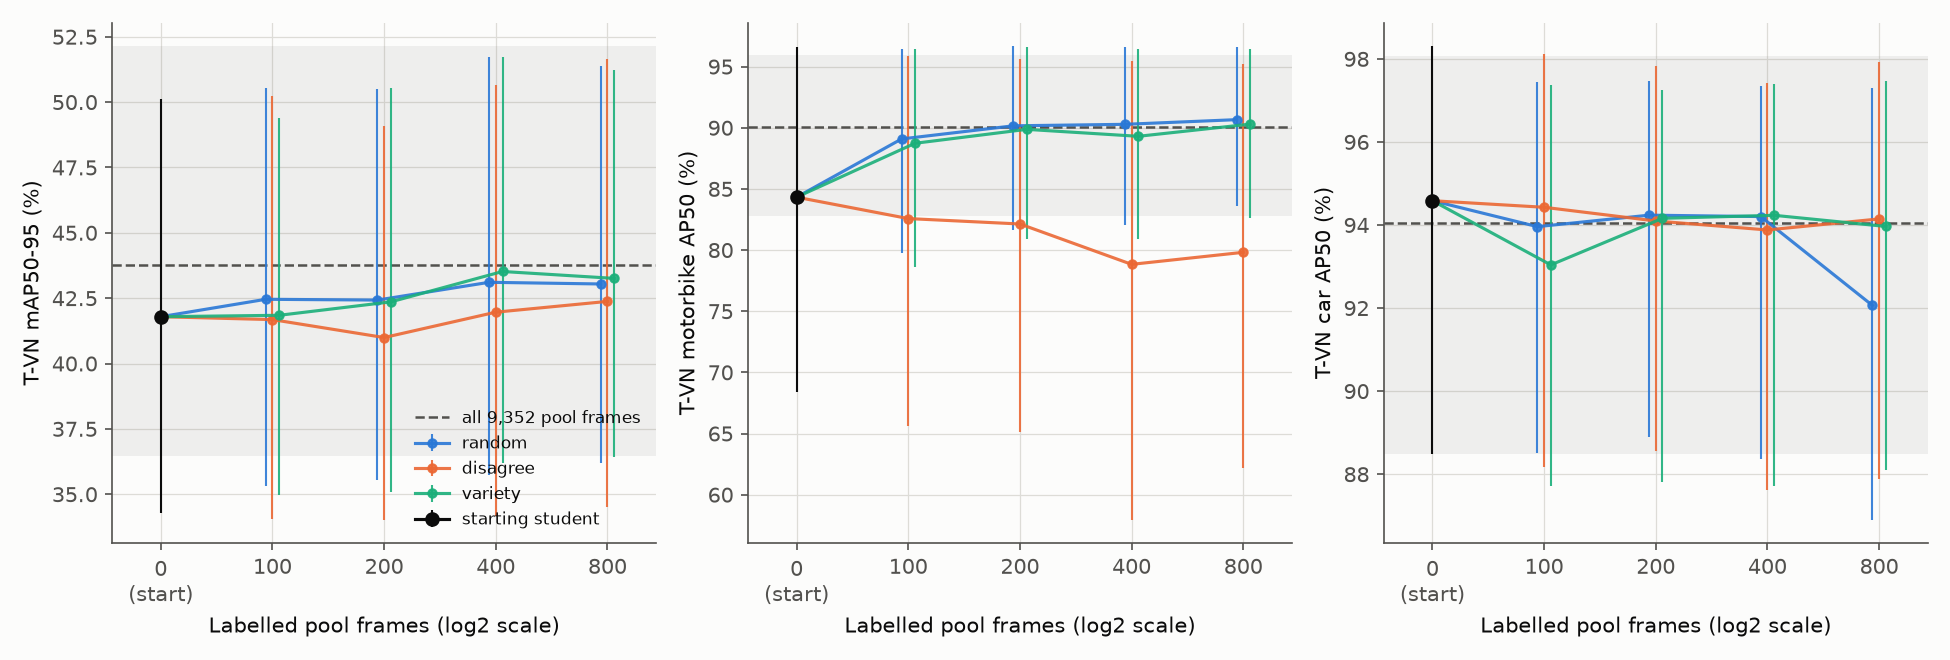

The file beside this chart, header and first rows:
run, group, student, strategy, budget, ranking_seed, seed, T-VN_mAP50_95, T-VN_mAP50_95_lo, T-VN_mAP50_95_hi, T-VN_AP50_car, T-VN_AP50_car_lo, T-VN_AP50_car_hi, T-VN_AP50_motorbike, T-VN_AP50_motorbike_lo, T-VN_AP50_motorbike_hi, T-VN_AP50_bus, T-VN_AP50_bus_lo, T-VN_AP50_bus_hi, T-VN_AP50_truck, T-VN_AP50_truck_lo, T-VN_AP50_truck_hi, T-VN_AP50_pedestrian, T-VN_AP50_pedestrian_lo
src_pseudo-yolo11s-s0, start, s, start, 0, , 0, 0.4179, 0.3427, 0.5013, 0.9458, 0.8848, 0.9831, 0.8432, 0.6836, 0.9659, 0.7378, 0.6009, 0.9638, 0.7401, 0.5449, 0.8837, 0.2543, 0.09614
src_pseudo-yolo11m-s0, start, m, start, 0, , 0, 0.4396, 0.3666, 0.5249, 0.9419, 0.8902, 0.9794, 0.8286, 0.6742, 0.9555, 0.8192, 0.7238, 0.9665, 0.7545, 0.5245, 0.8963, 0.3319, 0.1439
al-s-random-100, al_curve, s, random, 100, 0, 0, 0.4246, 0.3533, 0.5054, 0.9396, 0.8851, 0.9743, 0.8909, 0.7972, 0.9645, 0.7037, 0.5629, 0.9485, 0.7424, 0.5228, 0.86, 0.2404, 0.0591
al-s-disagree-100, al_curve, s, disagree, 100, , 0, 0.4168, 0.3405, 0.5024, 0.9443, 0.8816, 0.9812, 0.8258, 0.6563, 0.9589, 0.7332, 0.591, 0.9501, 0.7288, 0.5361, 0.865, 0.2389, 0.09477
al-s-variety-100, al_curve, s, variety, 100, , 0, 0.4184, 0.3496, 0.4939, 0.9304, 0.8771, 0.9737, 0.8873, 0.7863, 0.9641, 0.6783, 0.5345, 0.9385, 0.7396, 0.5168, 0.8616, 0.2303, 0.05938
al-s-random-200, al_curve, s, random, 200, 0, 0, 0.4243, 0.3555, 0.5049, 0.9424, 0.889, 0.9747, 0.9016, 0.8166, 0.9667, 0.7034, 0.5505, 0.9663, 0.7329, 0.526, 0.8338, 0.2539, 0.07409
al-s-disagree-200, al_curve, s, disagree, 200, , 0, 0.4099, 0.3402, 0.4908, 0.941, 0.8856, 0.9783, 0.8213, 0.6511, 0.9566, 0.6821, 0.5269, 0.9351, 0.7036, 0.5036, 0.8276, 0.247, 0.09941
al-s-variety-200, al_curve, s, variety, 200, , 0, 0.4236, 0.3509, 0.5055, 0.9416, 0.8781, 0.9726, 0.8987, 0.8093, 0.9662, 0.6981, 0.5358, 0.9679, 0.7348, 0.5364, 0.8538, 0.2618, 0.06724
al-s-random-400, al_curve, s, random, 400, 0, 0, 0.4311, 0.3574, 0.5173, 0.942, 0.8836, 0.9735, 0.9028, 0.8207, 0.9657, 0.7329, 0.5915, 0.9705, 0.7371, 0.553, 0.8571, 0.2542, 0.05366
al-s-disagree-400, al_curve, s, disagree, 400, , 0, 0.4196, 0.3417, 0.5067, 0.9388, 0.8762, 0.9743, 0.7883, 0.5795, 0.9546, 0.7583, 0.6394, 0.9578, 0.7253, 0.55, 0.8599, 0.2309, 0.07068
al-s-variety-400, al_curve, s, variety, 400, , 0, 0.4352, 0.3618, 0.5173, 0.9423, 0.8771, 0.9739, 0.893, 0.8093, 0.9644, 0.7717, 0.6442, 0.9766, 0.7392, 0.5429, 0.8772, 0.2443, 0.04986
al-s-random-800, al_curve, s, random, 800, 0, 0, 0.4304, 0.362, 0.5137, 0.9206, 0.869, 0.973, 0.9066, 0.8357, 0.9658, 0.7392, 0.6033, 0.974, 0.7461, 0.5219, 0.8457, 0.2563, 0.04201
al-s-disagree-800, al_curve, s, disagree, 800, , 0, 0.4238, 0.3453, 0.5166, 0.9415, 0.8788, 0.9792, 0.7982, 0.6218, 0.9518, 0.7495, 0.6251, 0.9566, 0.7342, 0.5508, 0.862, 0.2403, 0.07117
al-s-variety-800, al_curve, s, variety, 800, , 0, 0.4326, 0.3643, 0.5123, 0.9397, 0.8811, 0.9747, 0.903, 0.8265, 0.9644, 0.7611, 0.6464, 0.9791, 0.7554, 0.5617, 0.8517, 0.2272, 0.03662
al-s-random-400-r1, al_variance, s, random, 400, 1, 0, 0.4383, 0.368, 0.5211, 0.9391, 0.8875, 0.9738, 0.8985, 0.8106, 0.9663, 0.7693, 0.6401, 0.9779, 0.7531, 0.5573, 0.8672, 0.2708, 0.1042
al-s-random-400-r2, al_variance, s, random, 400, 2, 0, 0.4397, 0.3684, 0.5237, 0.9426, 0.8847, 0.9786, 0.8939, 0.806, 0.9653, 0.7664, 0.642, 0.9788, 0.7729, 0.5727, 0.8773, 0.264, 0.07139
al-s-variety-400-t1, al_variance, s, variety, 400, , 1, 0.4285, 0.3583, 0.512, 0.9418, 0.8908, 0.9719, 0.8925, 0.8049, 0.9631, 0.7326, 0.5873, 0.9773, 0.7332, 0.5449, 0.8402, 0.2467, 0.06944
al-s-variety-400-t2, al_variance, s, variety, 400, , 2, 0.4343, 0.3586, 0.5206, 0.9345, 0.8716, 0.9725, 0.8958, 0.8086, 0.9631, 0.7726, 0.6239, 0.9782, 0.7361, 0.5495, 0.8609, 0.2335, 0.05332
al-s-all, al_upper, s, all, 9352, , 0, 0.4377, 0.3646, 0.5214, 0.9404, 0.8849, 0.9807, 0.9009, 0.8277, 0.9593, 0.7852, 0.6694, 0.9764, 0.7376, 0.587, 0.8522, 0.2512, 0.07147
al-m-variety-800, al_headline, m, variety, 800, , 0, 0.4543, 0.3905, 0.5342, 0.9475, 0.8966, 0.9753, 0.8955, 0.8152, 0.961, 0.8329, 0.7449, 0.978, 0.7598, 0.5307, 0.8984, 0.3069, 0.143
al-m-random-800, al_headline, m, random, 800, 0, 0, 0.4525, 0.394, 0.5242, 0.93, 0.8786, 0.9745, 0.9057, 0.8336, 0.9627, 0.8428, 0.768, 0.9785, 0.75, 0.49, 0.8737, 0.2965, 0.1303
al-m-all, al_headline, m, all, 9352, , 0, 0.4553, 0.3879, 0.5394, 0.9422, 0.8847, 0.9831, 0.9069, 0.8342, 0.9643, 0.8259, 0.744, 0.9788, 0.762, 0.5749, 0.8888, 0.2948, 0.1184
